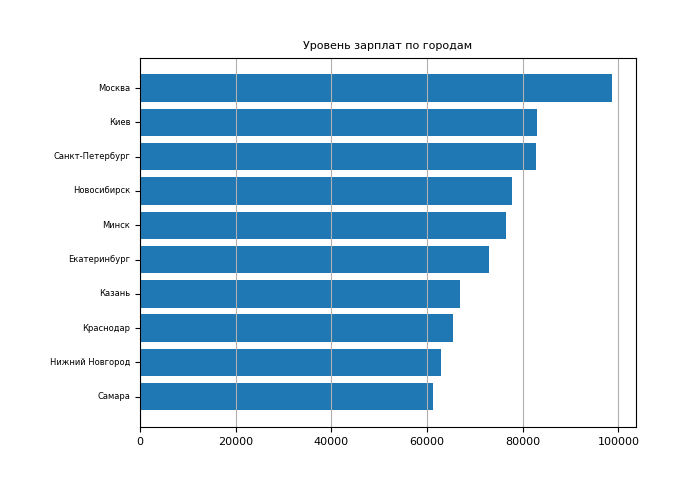

The table this chart was drawn from, first rows:
area_name, salary
Москва, 98732
Киев, 82948
Санкт-Петербург, 82842
Новосибирск, 77666
Минск, 76587
Екатеринбург, 73018
Казань, 66854
Краснодар, 65404
Нижний Новгород, 62999
Самара, 61243
